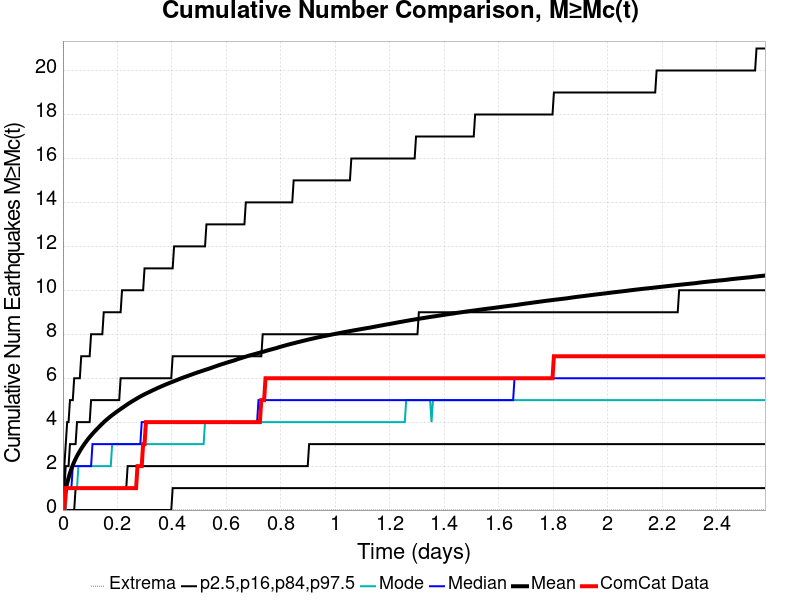

Source data for this figure (header and first rows):
Time (days), ComCat Data, Simulation Mean, Simulation Median, Simulation Mode, Simulation Minimum, Simulation Maximum, 2.5 %-ile, 16 %-ile, 84 %-ile, 97.5 %-ile
0.0, 0.0, 0.0, 0.0, 0.0, 0.0, 0.0, 0.0, 0.0, 0.0, 0.0
0.005165, 0.0, 0.5323, 0.0, 0.0, 0.0, 114.0, 0.0, 0.0, 1.0, 2.0
0.01033, 1.0, 0.9203, 1.0, 0.0, 0.0, 203.0, 0.0, 0.0, 2.0, 3.0
0.01549, 1.0, 1.221, 1.0, 1.0, 0.0, 377.0, 0.0, 0.0, 2.0, 4.0
0.02066, 1.0, 1.468, 1.0, 1.0, 0.0, 533.0, 0.0, 0.0, 2.0, 4.0
0.02582, 1.0, 1.684, 1.0, 1.0, 0.0, 633.0, 0.0, 0.0, 3.0, 5.0
0.03099, 1.0, 1.872, 1.0, 1.0, 0.0, 704.0, 0.0, 0.0, 3.0, 5.0
0.03615, 1.0, 2.041, 2.0, 1.0, 0.0, 805.0, 0.0, 0.0, 3.0, 5.0
0.04132, 1.0, 2.193, 2.0, 1.0, 0.0, 952.0, 0.0, 0.0, 3.0, 6.0
0.04648, 1.0, 2.33, 2.0, 1.0, 0.0, 1086, 0.0, 1.0, 3.0, 6.0
0.05165, 1.0, 2.457, 2.0, 1.0, 0.0, 1202, 0.0, 1.0, 4.0, 6.0
0.05681, 1.0, 2.575, 2.0, 2.0, 0.0, 1286, 0.0, 1.0, 4.0, 6.0
0.06198, 1.0, 2.684, 2.0, 2.0, 0.0, 1361, 0.0, 1.0, 4.0, 6.0
0.06714, 1.0, 2.79, 2.0, 2.0, 0.0, 1447, 0.0, 1.0, 4.0, 7.0
0.07231, 1.0, 2.889, 2.0, 2.0, 0.0, 1537, 0.0, 1.0, 4.0, 7.0
0.07747, 1.0, 2.982, 2.0, 2.0, 0.0, 1595, 0.0, 1.0, 4.0, 7.0
0.08264, 1.0, 3.071, 2.0, 2.0, 0.0, 1660, 0.0, 1.0, 4.0, 7.0
0.0878, 1.0, 3.157, 2.0, 2.0, 0.0, 1716, 0.0, 1.0, 4.0, 7.0
0.09297, 1.0, 3.242, 2.0, 2.0, 0.0, 1765, 0.0, 1.0, 4.0, 7.0
0.09813, 1.0, 3.32, 2.0, 2.0, 0.0, 1808, 0.0, 1.0, 4.0, 7.0
0.1033, 1.0, 3.395, 2.0, 2.0, 0.0, 1857, 0.0, 1.0, 5.0, 8.0
0.1085, 1.0, 3.468, 3.0, 2.0, 0.0, 1896, 0.0, 1.0, 5.0, 8.0
0.1136, 1.0, 3.539, 3.0, 2.0, 0.0, 1936, 0.0, 1.0, 5.0, 8.0
0.1188, 1.0, 3.608, 3.0, 2.0, 0.0, 1987, 0.0, 1.0, 5.0, 8.0
0.124, 1.0, 3.673, 3.0, 2.0, 0.0, 2018, 0.0, 1.0, 5.0, 8.0
0.1291, 1.0, 3.739, 3.0, 2.0, 0.0, 2056, 0.0, 1.0, 5.0, 8.0
0.1343, 1.0, 3.806, 3.0, 2.0, 0.0, 2096, 0.0, 1.0, 5.0, 8.0
0.1395, 1.0, 3.87, 3.0, 2.0, 0.0, 2131, 0.0, 1.0, 5.0, 8.0
0.1446, 1.0, 3.934, 3.0, 2.0, 0.0, 2157, 0.0, 1.0, 5.0, 8.0
0.1498, 1.0, 3.994, 3.0, 2.0, 0.0, 2193, 0.0, 1.0, 5.0, 9.0
0.1549, 1.0, 4.054, 3.0, 2.0, 0.0, 2230, 0.0, 1.0, 5.0, 9.0
0.1601, 1.0, 4.109, 3.0, 2.0, 0.0, 2255, 0.0, 1.0, 5.0, 9.0
0.1653, 1.0, 4.164, 3.0, 2.0, 0.0, 2280, 0.0, 1.0, 5.0, 9.0
0.1704, 1.0, 4.217, 3.0, 2.0, 0.0, 2297, 0.0, 1.0, 5.0, 9.0
0.1756, 1.0, 4.268, 3.0, 2.0, 0.0, 2327, 0.0, 1.0, 5.0, 9.0
0.1808, 1.0, 4.318, 3.0, 3.0, 0.0, 2349, 0.0, 1.0, 5.0, 9.0
0.1859, 1.0, 4.367, 3.0, 3.0, 0.0, 2362, 0.0, 1.0, 5.0, 9.0
0.1911, 1.0, 4.415, 3.0, 3.0, 0.0, 2383, 0.0, 1.0, 5.0, 9.0
0.1963, 1.0, 4.463, 3.0, 3.0, 0.0, 2400, 0.0, 1.0, 5.0, 9.0
0.2014, 1.0, 4.509, 3.0, 3.0, 0.0, 2419, 0.0, 1.0, 5.0, 9.0
0.2066, 1.0, 4.553, 3.0, 3.0, 0.0, 2435, 0.0, 1.0, 5.0, 9.0
0.2118, 1.0, 4.597, 3.0, 3.0, 0.0, 2453, 0.0, 1.0, 6.0, 9.0
0.2169, 1.0, 4.642, 3.0, 3.0, 0.0, 2474, 0.0, 1.0, 6.0, 10.0
0.2221, 1.0, 4.686, 3.0, 3.0, 0.0, 2492, 0.0, 1.0, 6.0, 10.0
0.2273, 1.0, 4.73, 3.0, 3.0, 0.0, 2503, 0.0, 1.0, 6.0, 10.0
0.2324, 1.0, 4.774, 3.0, 3.0, 0.0, 2514, 0.0, 1.0, 6.0, 10.0
0.2376, 1.0, 4.816, 3.0, 3.0, 0.0, 2535, 0.0, 2.0, 6.0, 10.0
0.2427, 1.0, 4.859, 3.0, 3.0, 0.0, 2548, 0.0, 2.0, 6.0, 10.0
0.2479, 1.0, 4.9, 3.0, 3.0, 0.0, 2561, 0.0, 2.0, 6.0, 10.0
0.2531, 1.0, 4.94, 3.0, 3.0, 0.0, 2579, 0.0, 2.0, 6.0, 10.0
0.2582, 1.0, 4.979, 3.0, 3.0, 0.0, 2595, 0.0, 2.0, 6.0, 10.0
0.2634, 1.0, 5.017, 3.0, 3.0, 0.0, 2612, 0.0, 2.0, 6.0, 10.0
0.2686, 1.0, 5.055, 3.0, 3.0, 0.0, 2625, 0.0, 2.0, 6.0, 10.0
0.2737, 2.0, 5.093, 3.0, 3.0, 0.0, 2645, 0.0, 2.0, 6.0, 10.0
0.2789, 2.0, 5.13, 3.0, 3.0, 0.0, 2663, 0.0, 2.0, 6.0, 10.0
0.2841, 2.0, 5.167, 3.0, 3.0, 0.0, 2680, 0.0, 2.0, 6.0, 10.0
0.2892, 2.0, 5.201, 4.0, 3.0, 0.0, 2693, 0.0, 2.0, 6.0, 10.0
0.2944, 3.0, 5.235, 4.0, 3.0, 0.0, 2709, 0.0, 2.0, 6.0, 10.0
0.2996, 3.0, 5.268, 4.0, 3.0, 0.0, 2720, 0.0, 2.0, 6.0, 11.0
0.3047, 4.0, 5.3, 4.0, 3.0, 0.0, 2731, 0.0, 2.0, 6.0, 11.0
... 440 more rows
